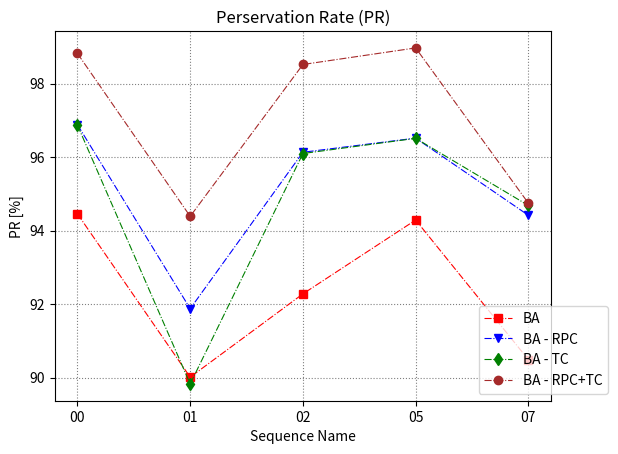

Here is the Python script that generated this plot:
import matplotlib.pyplot as plt
import numpy as np

# name = ['00', '01', '02', '05', '07']

# pr = [[94.23, 98.81, 99.02], [88.64, 94.38, 96.21], [94.47, 98.52, 98.96], [92.61, 98.97, 99.46], [92.88, 97.74, 98.69]]
# rr = [[97.47, 94.53, 90.26], [96.50, 94.65, 91.39], [99.11, 96.12, 89.82], [98.73, 96.67, 92.23], [99.07, 97.66, 91.48]]

# x = [0.2, 0.5, 0.8]

color = ['red', 'blue', 'green', 'brown', 'gold']
marker = ['s', 'v', 'd', 'o', 'x']

# x_ticks = np.arange(0.2, 0.8, 0.3)

# for i in range(len(name)):
#     plt.plot(x, rr[i], color = color[i], marker = marker[i], linewidth = 0.8, linestyle = "-.")

# plt.legend(name, loc = 'lower left', bbox_to_anchor = (0.84, 0.0)) # 0.84
# plt.xticks(x_ticks)
# plt.xlabel('object overlap ratio threshold')
# plt.ylabel('RR [%]')
# plt.title('Rejection Rate')
# plt.grid(True, linestyle = ":", color = 'black', alpha = 0.5)
# plt.show()

name = ['BA', 'BA - RPC', 'BA - TC', 'BA - RPC+TC']
x = ['00', '01', '02', '05', '07']
title1 = 'Perservation Rate (PR)'
title2 = 'Rejection Rate (RR)'
title3 = 'F1 Score'
title4 = 'Potential Dynamic Object  IOU'
y1 = [[94.454, 90.011, 92.278, 94.288, 90.487], [96.881, 91.874, 96.132, 96.517, 94.417], [96.868, 89.827, 96.098, 96.511, 94.684], [98.821, 94.388, 98.521, 98.972, 94.747]]
y2 = [[90.129, 91.269, 89.927, 90.256, 91.299], [90.979, 93.420, 92.983, 91.421, 92.677], [89.100, 93.204, 90.481, 91.423, 93.568], [95.242, 94.257, 96.127, 96.674, 98.666]]
y3 = [[0.922, 0.906, 0.911, 0.922, 0.909], [0.938, 0.926, 0.945, 0.939, 0.935], [0.928, 0.915, 0.932, 0.932, 0.941], [0.970, 0.943, 0.973, 0.978, 0.967]]
y3 = [[91.42, 92.91, 92.23, 92.77, 90.58], [92.42, 94.28, 95.07, 95.12, 95.29], [91.55, 93.38, 94.22, 93.66, 92.36], [96.08, 96.13, 98.62, 97.25, 98.11]]

for i in range(len(name)):
    plt.plot(x, y1[i], color = color[i], marker = marker[i], linewidth = 0.8, linestyle = "-.")

plt.legend(name, loc = 'lower left', bbox_to_anchor = (0.84, 0.0)) # 0.84
# plt.xticks(x_ticks)
plt.xlabel('Sequence Name')
plt.ylabel('PR [%]')
plt.title(title1)
plt.grid(True, linestyle = ":", color = 'black', alpha = 0.5)
plt.show()